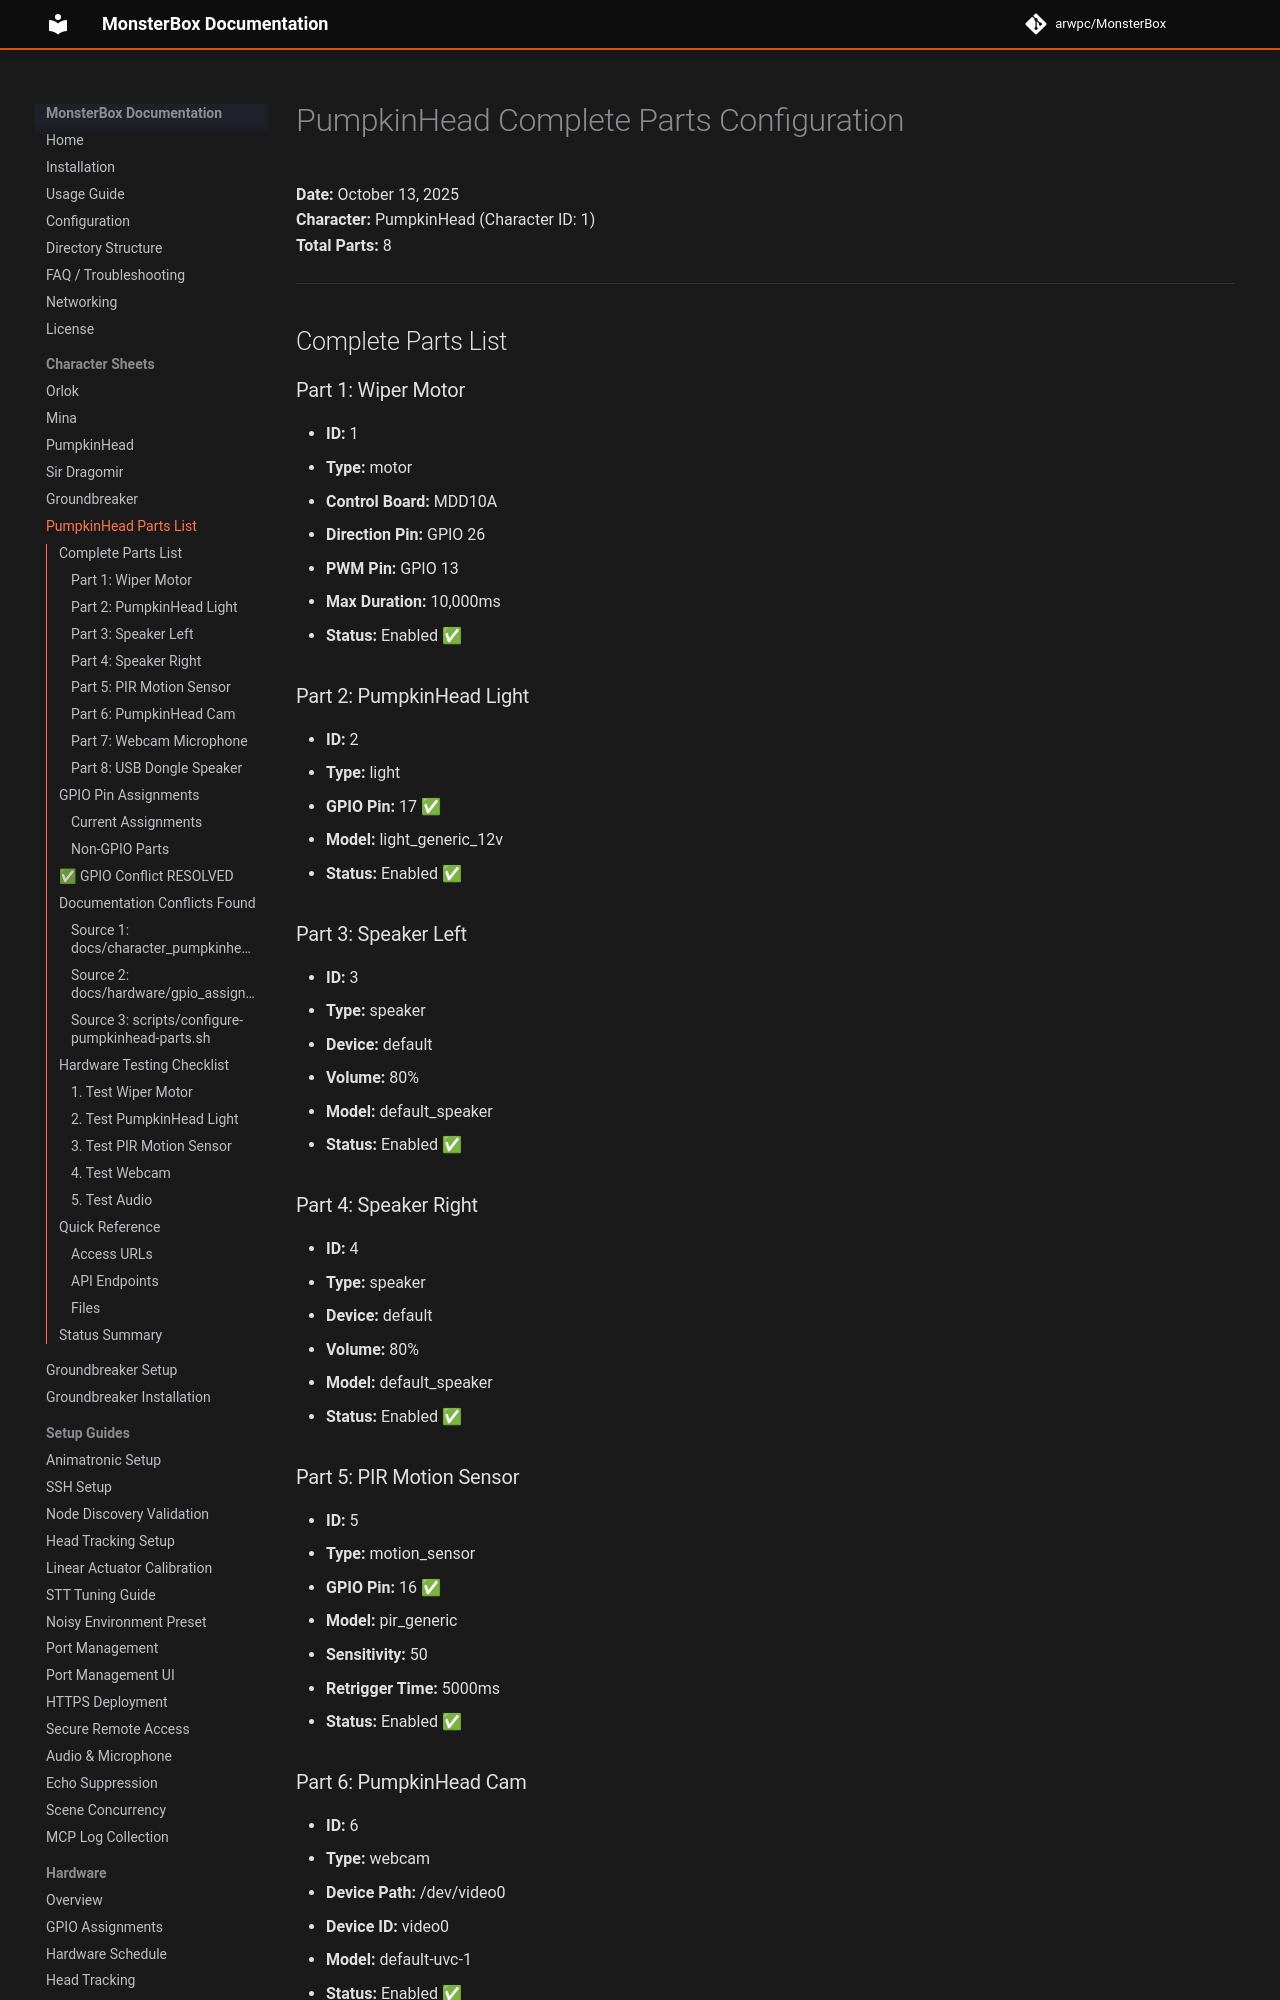

repository: arwpc/MonsterBox · page: characters/PUMPKINHEAD_COMPLETE_PARTS_LIST/index.html · generator: mkdocs

# PumpkinHead Complete Parts Configuration

**Date:** October 13, 2025  
**Character:** PumpkinHead (Character ID: 1)  
**Total Parts:** 8

---

## Complete Parts List

### Part 1: Wiper Motor
- **ID:** 1
- **Type:** motor
- **Control Board:** MDD10A
- **Direction Pin:** GPIO 26
- **PWM Pin:** GPIO 13
- **Max Duration:** 10,000ms
- **Status:** Enabled ✅

### Part 2: PumpkinHead Light
- **ID:** 2
- **Type:** light
- **GPIO Pin:** 17 ✅
- **Model:** light_generic_12v
- **Status:** Enabled ✅

### Part 3: Speaker Left
- **ID:** 3
- **Type:** speaker
- **Device:** default
- **Volume:** 80%
- **Model:** default_speaker
- **Status:** Enabled ✅

### Part 4: Speaker Right
- **ID:** 4
- **Type:** speaker
- **Device:** default
- **Volume:** 80%
- **Model:** default_speaker
- **Status:** Enabled ✅

### Part 5: PIR Motion Sensor
- **ID:** 5
- **Type:** motion_sensor
- **GPIO Pin:** 16 ✅
- **Model:** pir_generic
- **Sensitivity:** 50
- **Retrigger Time:** 5000ms
- **Status:** Enabled ✅

### Part 6: PumpkinHead Cam
- **ID:** 6
- **Type:** webcam
- **Device Path:** /dev/video0
- **Device ID:** video0
- **Model:** default-uvc-1
- **Status:** Enabled ✅

### Part 7: Webcam Microphone
- **ID:** 7
- **Type:** microphone
- **Device ID:** default
- **Sample Rate:** 16000 Hz
- **Channels:** 1 (mono)
- **Sensitivity:** 1
- **Model:** mic_generic_usb
- **Status:** Enabled ✅

### Part 8: USB Dongle Speaker
- **ID:** 8
- **Type:** speaker
- **Device:** default (USB Audio Dongle)
- **Volume:** 80%
- **Model:** default_speaker
- **Status:** Enabled ✅

---

## GPIO Pin Assignments
